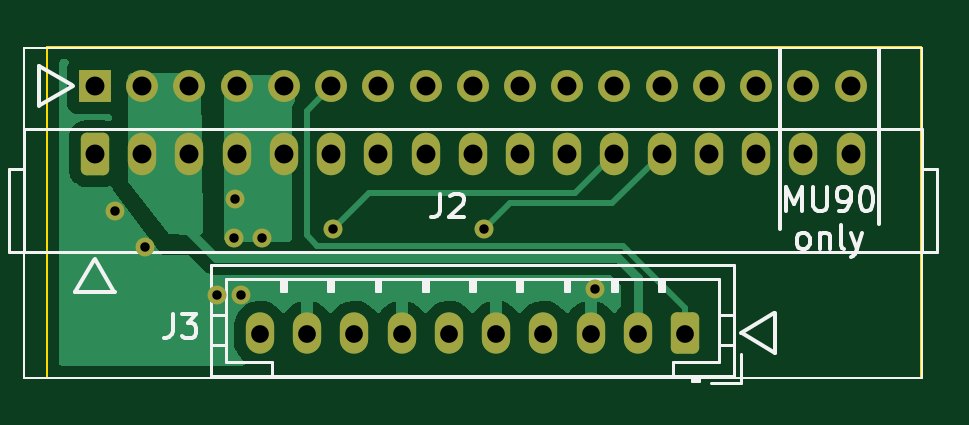
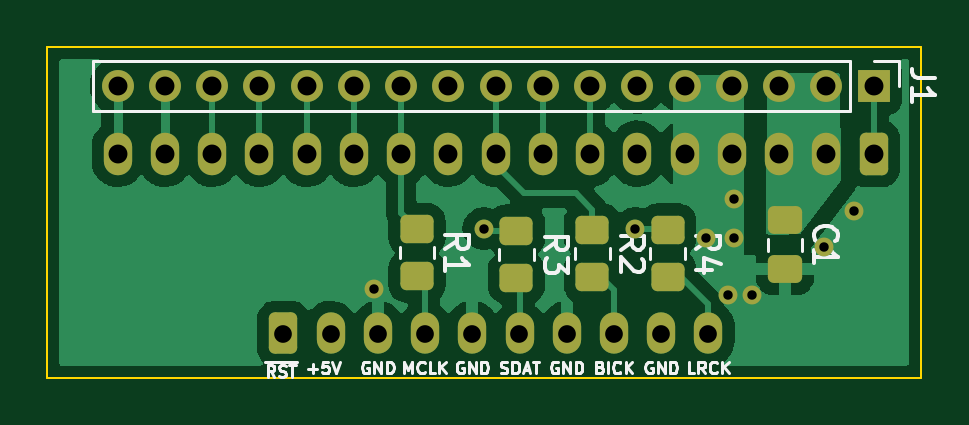
Circuit board: 11 layer files. Board 37.0 x 14.0 mm.
- bottom_copper: mu100-dit-connector-board-CuBottom.gbr (47131 bytes)
- top_copper: mu100-dit-connector-board-CuTop.gbr (22934 bytes)
- outline: mu100-dit-connector-board-EdgeCuts.gbr (724 bytes)
- bottom_mask: mu100-dit-connector-board-MaskBottom.gbr (3433 bytes)
- top_mask: mu100-dit-connector-board-MaskTop.gbr (2852 bytes)
- drill: mu100-dit-connector-board-NPTH.drl (285 bytes)
- drill: mu100-dit-connector-board-PTH.drl (1357 bytes)
- paste: mu100-dit-connector-board-PasteBottom.gbr (1625 bytes)
- paste: mu100-dit-connector-board-PasteTop.gbr (487 bytes)
- bottom_silk: mu100-dit-connector-board-SilkBottom.gbr (16466 bytes)
- top_silk: mu100-dit-connector-board-SilkTop.gbr (10559 bytes)

=== bottom_copper: mu100-dit-connector-board-CuBottom.gbr (47131 bytes, source omitted) ===
=== top_copper: mu100-dit-connector-board-CuTop.gbr (22934 bytes, source omitted) ===
=== outline: mu100-dit-connector-board-EdgeCuts.gbr ===
%TF.GenerationSoftware,KiCad,Pcbnew,(6.0.1)*%
%TF.CreationDate,2022-07-02T13:08:03-07:00*%
%TF.ProjectId,mu100-dit-connector-board,6d753130-302d-4646-9974-2d636f6e6e65,rev?*%
%TF.SameCoordinates,Original*%
%TF.FileFunction,Profile,NP*%
%FSLAX46Y46*%
G04 Gerber Fmt 4.6, Leading zero omitted, Abs format (unit mm)*
G04 Created by KiCad (PCBNEW (6.0.1)) date 2022-07-02 13:08:03*
%MOMM*%
%LPD*%
G01*
G04 APERTURE LIST*
%TA.AperFunction,Profile*%
%ADD10C,0.100000*%
%TD*%
G04 APERTURE END LIST*
D10*
X63690000Y-56320000D02*
X100700000Y-56320000D01*
X100700000Y-56320000D02*
X100700000Y-70320000D01*
X100700000Y-70320000D02*
X63690000Y-70320000D01*
X63690000Y-70320000D02*
X63690000Y-56320000D01*
M02*

=== bottom_mask: mu100-dit-connector-board-MaskBottom.gbr (3433 bytes, source withheld) ===
=== top_mask: mu100-dit-connector-board-MaskTop.gbr (2852 bytes, source withheld) ===
=== drill: mu100-dit-connector-board-NPTH.drl ===
M48
; DRILL file {KiCad (6.0.1)} date Sat Jul  2 13:08:03 2022
; FORMAT={-:-/ absolute / inch / decimal}
; #@! TF.CreationDate,2022-07-02T13:08:03-07:00
; #@! TF.GenerationSoftware,Kicad,Pcbnew,(6.0.1)
; #@! TF.FileFunction,NonPlated,1,2,NPTH
FMAT,2
INCH
%
G90
G05
T0
M30

=== drill: mu100-dit-connector-board-PTH.drl ===
M48
; DRILL file {KiCad (6.0.1)} date Sat Jul  2 13:08:03 2022
; FORMAT={-:-/ absolute / inch / decimal}
; #@! TF.CreationDate,2022-07-02T13:08:03-07:00
; #@! TF.GenerationSoftware,Kicad,Pcbnew,(6.0.1)
; #@! TF.FileFunction,Plated,1,2,PTH
FMAT,2
INCH
; #@! TA.AperFunction,Plated,PTH,ViaDrill
T1C0.0157
; #@! TA.AperFunction,Plated,PTH,ComponentDrill
T2C0.0295
; #@! TA.AperFunction,Plated,PTH,ComponentDrill
T3C0.0315
%
G90
G05
T1
X2.62Y-2.49
X2.67Y-2.55
X2.79Y-2.63
X2.8189Y-2.5354
X2.82Y-2.47
X2.83Y-2.63
X2.8661Y-2.5354
X2.9843Y-2.5197
X3.2362Y-2.5197
X3.42Y-2.62
T2
X2.8622Y-2.6945
X2.9409Y-2.6945
X3.0197Y-2.6945
X3.0984Y-2.6945
X3.1772Y-2.6945
X3.2559Y-2.6945
X3.3346Y-2.6945
X3.4134Y-2.6945
X3.4921Y-2.6945
X3.5709Y-2.6945
T3
X2.587Y-2.2823
X2.587Y-2.3949
X2.6657Y-2.2823
X2.6657Y-2.3949
X2.7445Y-2.2823
X2.7445Y-2.3949
X2.8232Y-2.2823
X2.8232Y-2.3949
X2.902Y-2.2823
X2.902Y-2.3949
X2.9807Y-2.2823
X2.9807Y-2.3949
X3.0594Y-2.2823
X3.0594Y-2.3949
X3.1382Y-2.2823
X3.1382Y-2.3949
X3.2169Y-2.2823
X3.2169Y-2.3949
X3.2957Y-2.2823
X3.2957Y-2.3949
X3.3744Y-2.2823
X3.3744Y-2.3949
X3.4531Y-2.2823
X3.4531Y-2.3949
X3.5319Y-2.2823
X3.5319Y-2.3949
X3.6106Y-2.2823
X3.6106Y-2.3949
X3.6894Y-2.2823
X3.6894Y-2.3949
X3.7681Y-2.2823
X3.7681Y-2.3949
X3.8469Y-2.2823
X3.8469Y-2.3949
T0
M30

=== paste: mu100-dit-connector-board-PasteBottom.gbr (1625 bytes, source withheld) ===
=== paste: mu100-dit-connector-board-PasteTop.gbr ===
%TF.GenerationSoftware,KiCad,Pcbnew,(6.0.1)*%
%TF.CreationDate,2022-07-02T13:08:03-07:00*%
%TF.ProjectId,mu100-dit-connector-board,6d753130-302d-4646-9974-2d636f6e6e65,rev?*%
%TF.SameCoordinates,Original*%
%TF.FileFunction,Paste,Top*%
%TF.FilePolarity,Positive*%
%FSLAX46Y46*%
G04 Gerber Fmt 4.6, Leading zero omitted, Abs format (unit mm)*
G04 Created by KiCad (PCBNEW (6.0.1)) date 2022-07-02 13:08:03*
%MOMM*%
%LPD*%
G01*
G04 APERTURE LIST*
G04 APERTURE END LIST*
M02*

=== bottom_silk: mu100-dit-connector-board-SilkBottom.gbr (16466 bytes, source omitted) ===
=== top_silk: mu100-dit-connector-board-SilkTop.gbr (10559 bytes, source omitted) ===
